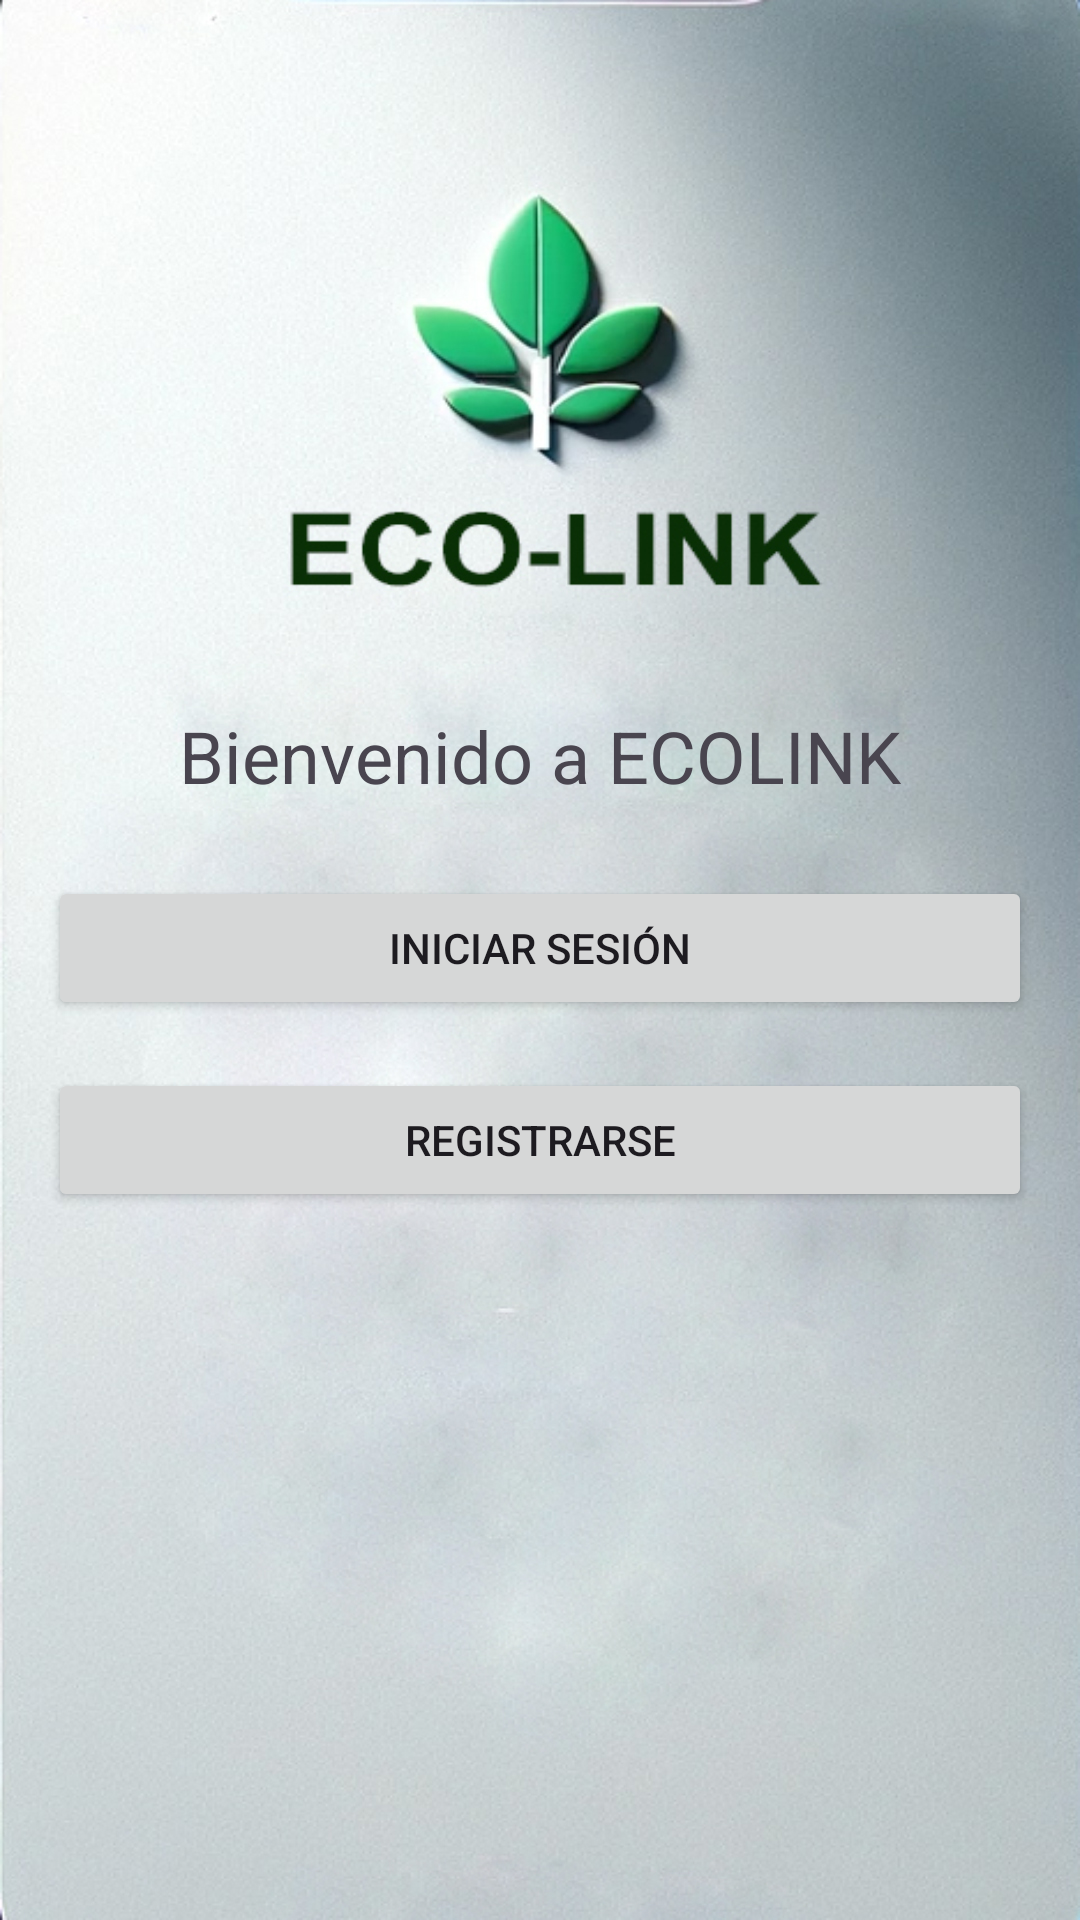

Write the Android layout XML for this screen, with the resource values it uses.
<!-- AndroidManifest.xml: application theme Theme.ECOLINK -->
<!-- res/layout/activity_main.xml -->
<?xml version="1.0" encoding="utf-8"?>
<LinearLayout
    xmlns:android="http://schemas.android.com/apk/res/android"
    xmlns:tools="http://schemas.android.com/tools"
    android:layout_width="match_parent"
    android:layout_height="match_parent"
    android:orientation="vertical"
    android:background="@drawable/fondo_app"
    android:gravity="center"
    android:padding="16dp"
    tools:ignore="ExtraText">

    <![CDATA[
    android:contentDescription="@string/logo_description"
    android:layout_gravity="center"
    android:layout_marginBottom="24dp"/>

    ]]>

    <TextView
        android:id="@+id/welcomeTextView"
        android:layout_width="wrap_content"
        android:layout_height="wrap_content"
        android:layout_marginBottom="24dp"
        android:text="@string/welcome_message"
        android:textAlignment="center"
        android:textSize="24sp" />

    <Button
        android:id="@+id/loginBotton"
        android:layout_width="match_parent"
        android:layout_height="wrap_content"
        android:text="@string/login"
        android:layout_marginBottom="16dp"/>

    <Button
        android:id="@+id/registerBotton"
        android:layout_width="match_parent"
        android:layout_height="wrap_content"
        android:text="@string/register"/>

</LinearLayout>
<!-- resources referenced by this layout -->
<resources>
  <!-- drawable fondo_app: jpg bitmap (drawable, 745457 bytes) -->
  <string name="login">Iniciar sesión</string>
  <string name="logo_description">Logo de ECOLINK</string>
  <string name="register">Registrarse</string>
  <string name="welcome_message">Bienvenido a ECOLINK</string>
  <style name="Theme.ECOLINK" parent="Base.Theme.ECOLINK" />
  <style name="Base.Theme.ECOLINK" parent="Theme.Material3.DayNight.NoActionBar">
          
          
      </style>
</resources>
